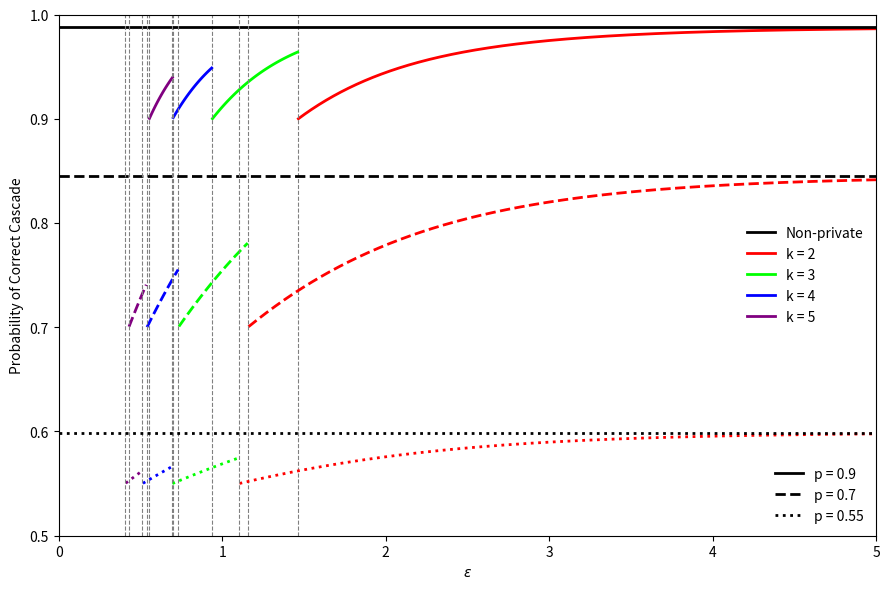

Generate this figure with matplotlib: (Note: this script raises an exception after producing the figure.)
"""Figure 1: probability of a correct final decision in the binary model."""
from pathlib import Path
import numpy as np
import matplotlib
matplotlib.use('Agg')
import matplotlib.pyplot as plt
from matplotlib.lines import Line2D


def transition(k, p):
    if k == 2:
        return np.inf
    alpha = (1 - p) / p
    power = alpha ** ((k - 2) / (k - 1))
    w = (1 - power) / (1 - power + alpha ** (-1 / (k - 1)) - alpha)
    return np.log((1 - w) / w)


def accuracy(epsilon, k, p):
    u = 1 / (1 + np.exp(epsilon))
    q = u * (1 - p) + p * (1 - u)
    rho = (1 - q) / q
    return 1 / (1 + rho ** k)


def main():
    fig, ax = plt.subplots(figsize=(9, 6))
    grid = np.linspace(0, 5, 1000)
    colors = ['red', 'lime', 'blue', 'purple']
    styles = ['-', '--', ':']
    for p, style in zip([0.9, 0.7, 0.55], styles):
        for k, color in zip(range(2, 6), colors):
            lower, upper = transition(k + 1, p), transition(k, p)
            x = grid[(grid > lower) & (grid <= upper)]
            ax.plot(x, accuracy(x, k, p), color=color, ls=style, lw=2)
            ax.axvline(lower, color='gray', ls='--', lw=0.8)
        ax.axhline(p*p/(2*p*p-2*p+1), color='black', ls=style, lw=2)
    first = ax.legend([Line2D([], [], color=c, lw=2) for c in ['black'] + colors],
                      ['Non-private'] + [f'k = {k}' for k in range(2, 6)],
                      loc='center right', frameon=False)
    ax.add_artist(first)
    ax.legend([Line2D([], [], color='black', ls=s, lw=2) for s in styles],
              ['p = 0.9', 'p = 0.7', 'p = 0.55'], loc='lower right', frameon=False)
    ax.set(xlim=(0, 5), ylim=(0.5, 1), xlabel=r'$\varepsilon$',
           ylabel='Probability of Correct Cascade')
    fig.tight_layout()
    out = Path(__file__).resolve().parent / 'figures'
    out.mkdir(exist_ok=True)
    for ext in ['pdf', 'png']:
        fig.savefig(out / f'figure_01.{ext}', dpi=200, metadata={'Author': ''} if ext == 'pdf' else None)
    plt.close(fig)


if __name__ == '__main__':
    main()
